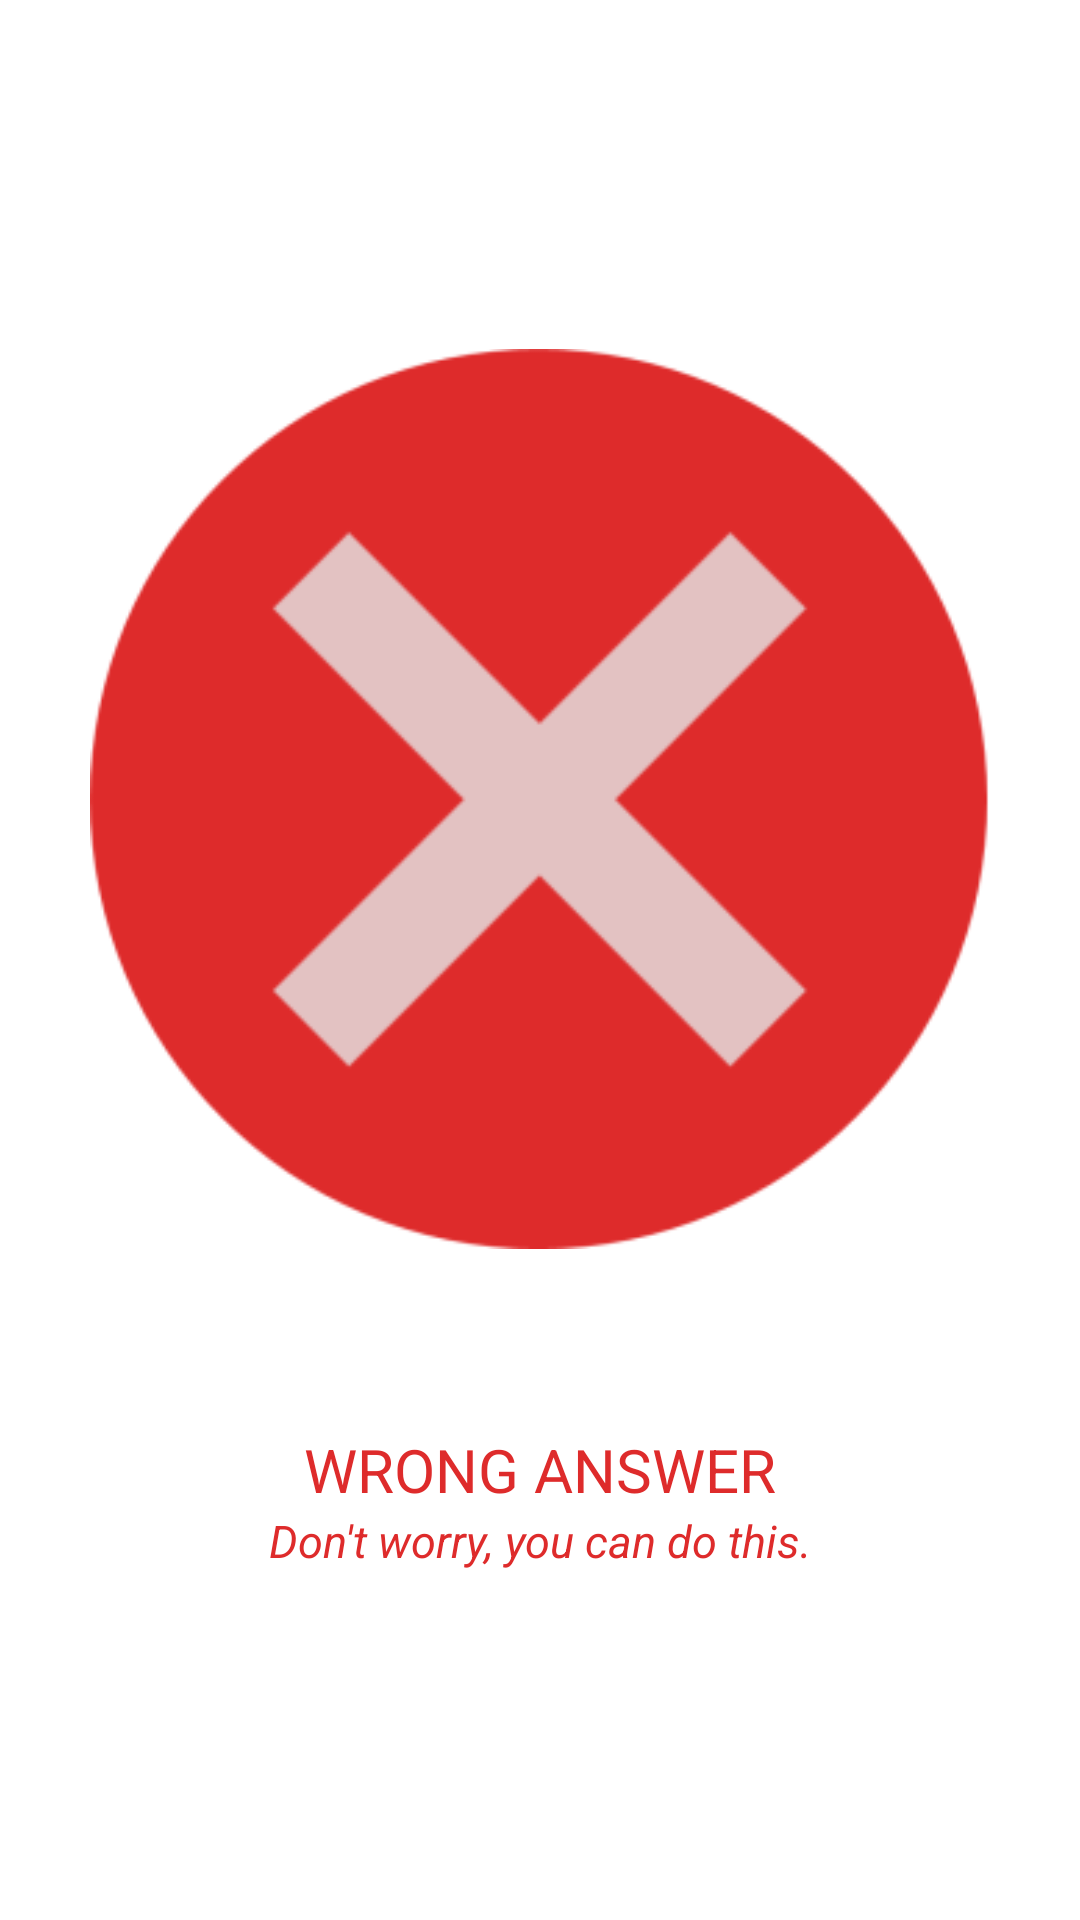

Layout XML and referenced resources for this Android screen:
<!-- AndroidManifest.xml: application theme Theme.Picstrainning -->
<!-- res/layout/activity_wrong_answer.xml -->
<?xml version="1.0" encoding="utf-8"?>
<androidx.constraintlayout.widget.ConstraintLayout xmlns:android="http://schemas.android.com/apk/res/android"
    xmlns:app="http://schemas.android.com/apk/res-auto"
    xmlns:tools="http://schemas.android.com/tools"
    android:layout_width="match_parent"
    android:layout_height="match_parent"
    tools:context=".WrongAnswer">


    <LinearLayout
        android:layout_width="match_parent"
        android:layout_height="match_parent"
        android:layout_gravity="center"
        android:gravity="center"
        android:orientation="vertical"
        app:layout_constraintBottom_toBottomOf="parent"
        app:layout_constraintEnd_toEndOf="parent"
        app:layout_constraintStart_toStartOf="parent"
        app:layout_constraintTop_toTopOf="parent">

        <ImageView
            android:id="@+id/imageView4"
            android:layout_width="match_parent"
            android:layout_height="300dp"
            app:srcCompat="@mipmap/wronganswer_foreground" />

        <TextView
            android:id="@+id/textView3"
            android:layout_width="match_parent"
            android:layout_height="wrap_content"
            android:layout_marginTop="60dp"
            android:gravity="center"
            android:text="WRONG ANSWER"
            android:textColor="#de2b2b"
            android:textSize="20dp" />

        <TextView
            android:id="@+id/textView5"
            android:layout_width="match_parent"
            android:layout_height="wrap_content"
            android:gravity="center"
            android:text="Don't worry, you can do this."
            android:textColor="#de2b2b"
            android:textSize="15dp"
            android:textStyle="italic" />


    </LinearLayout>


</androidx.constraintlayout.widget.ConstraintLayout>
<!-- resources referenced by this layout -->
<resources>
  <!-- mipmap wronganswer_foreground: png bitmap (mipmap-hdpi, 4183 bytes) -->
  <style name="Theme.Picstrainning" parent="Theme.MaterialComponents.DayNight.DarkActionBar">
          
          <item name="colorPrimary">@color/purple_500</item>
          <item name="colorPrimaryVariant">@color/purple_700</item>
          <item name="colorOnPrimary">@color/white</item>
          
          <item name="colorSecondary">@color/teal_200</item>
          <item name="colorSecondaryVariant">@color/teal_700</item>
          <item name="colorOnSecondary">@color/black</item>
          
          <item name="android:statusBarColor" tools:targetApi="l">?attr/colorPrimaryVariant</item>
          
      </style>
  <color name="purple_500">#FF6200EE</color>
  <color name="purple_700">#FF3700B3</color>
  <color name="white">#FFFFFFFF</color>
  <color name="teal_200">#FF03DAC5</color>
  <color name="teal_700">#FF018786</color>
  <color name="black">#FF000000</color>
</resources>
